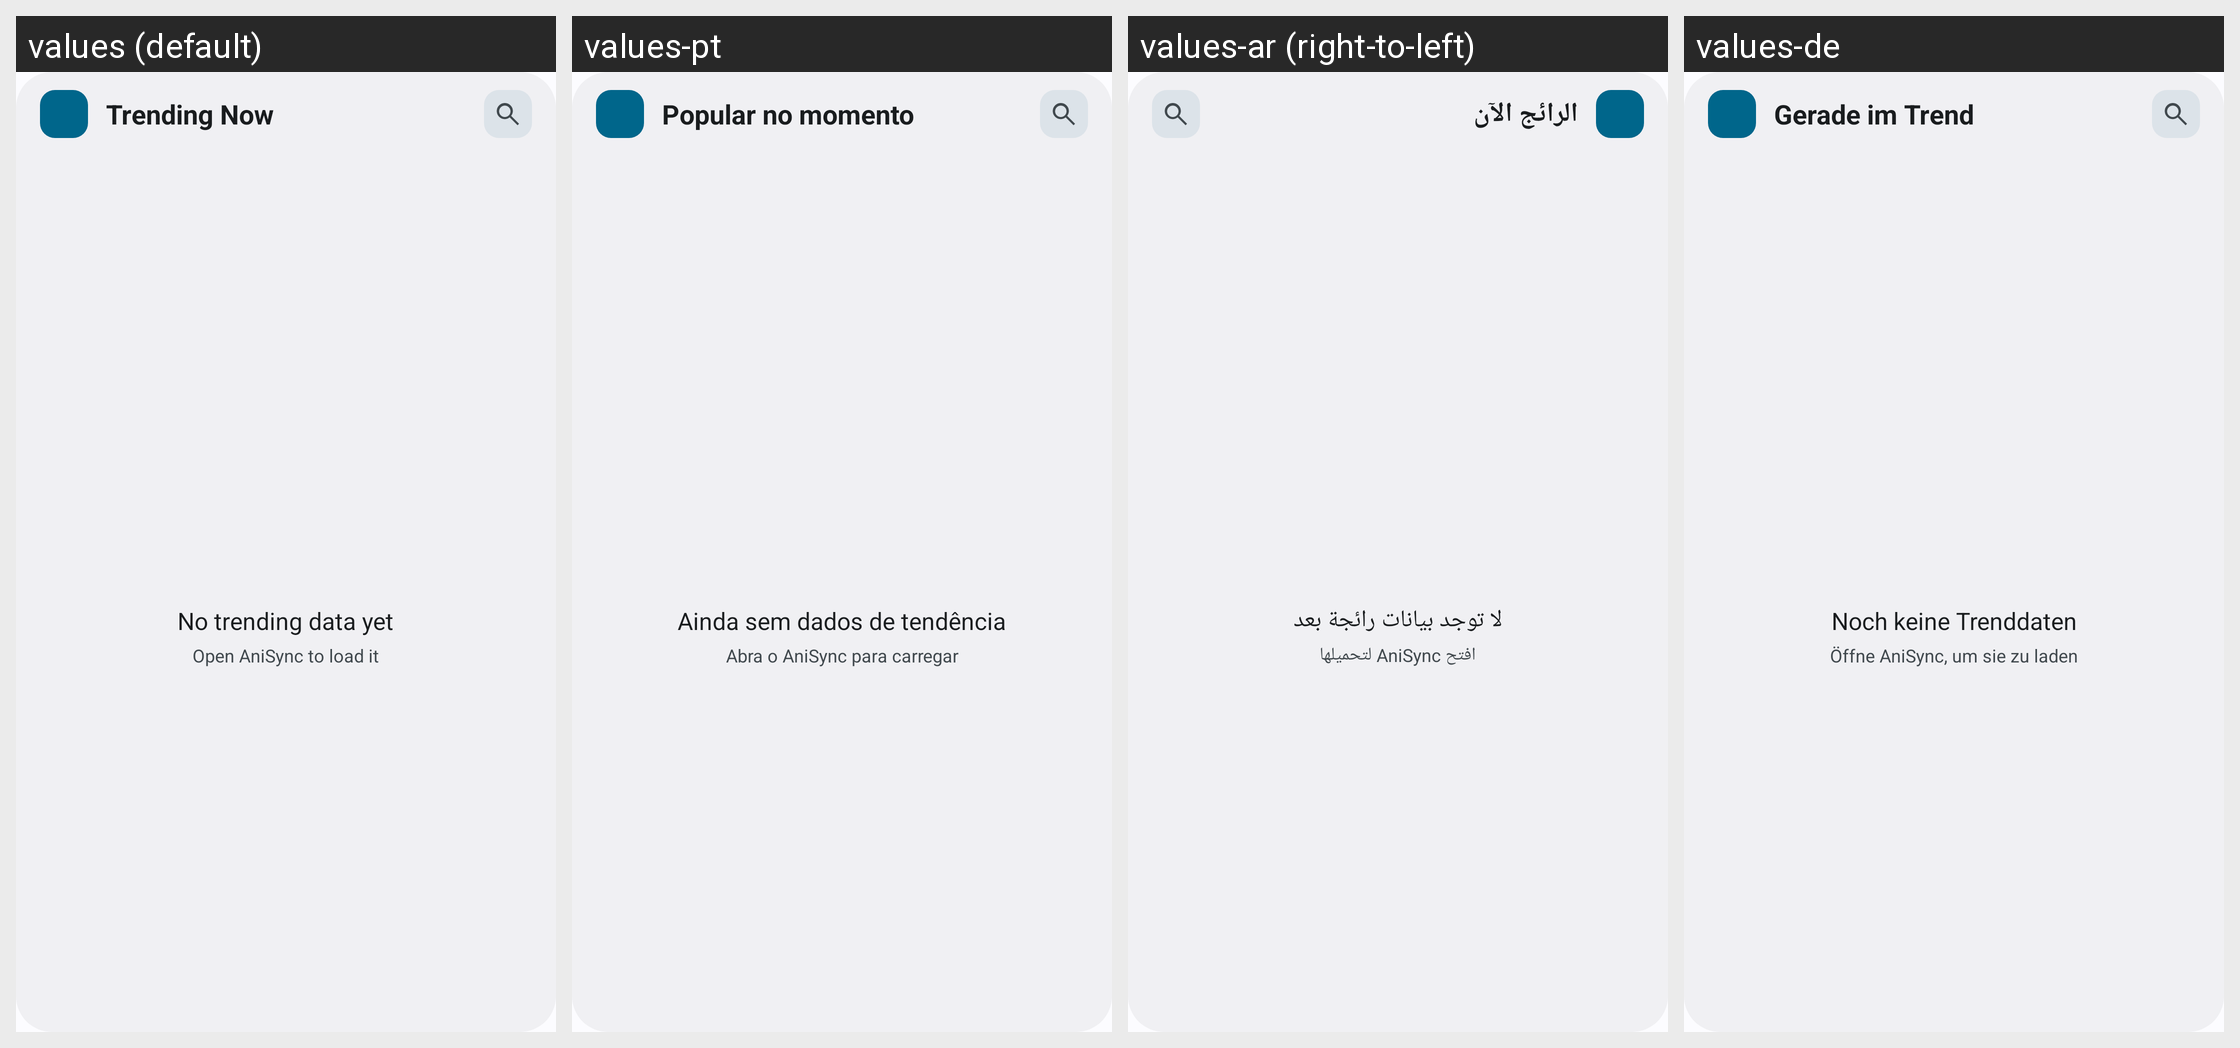

Strings drawn on this Android screen and how each of the app's shown locales translates them:
Android screen res/layout/widget_trending.xml rendered under 4 locales, left to right: values (default), values-pt, values-ar (right-to-left), values-de. Device: Nexus 5 (rendered at 1080×1920; each locale shown at half size, 540×960, under a caption strip naming it); theme Theme.AniSync.
Other locales in the repository, not shown: values-es, values-fa, values-fr, values-in, values-it, values-pl, values-pt-rBR, values-ru, values-ta, values-uk, values-zh-rCN, values-zh-rTW.
Strings drawn on this screen, with the default value and each locale's value (text and hints the layout hard-codes, and strings that could not be matched under every locale, appear in the picture but are not listed):

widget_trending_title
  values: Trending Now
  values-pt: Popular no momento
  values-ar: الرائج الآن
  values-de: Gerade im Trend

widget_trending_empty_title
  values: No trending data yet
  values-pt: Ainda sem dados de tendência
  values-ar: لا توجد بيانات رائجة بعد
  values-de: Noch keine Trenddaten

widget_trending_empty_body
  values: Open AniSync to load it
  values-pt: Abra o AniSync para carregar
  values-ar: افتح AniSync لتحميلها
  values-de: Öffne AniSync, um sie zu laden
